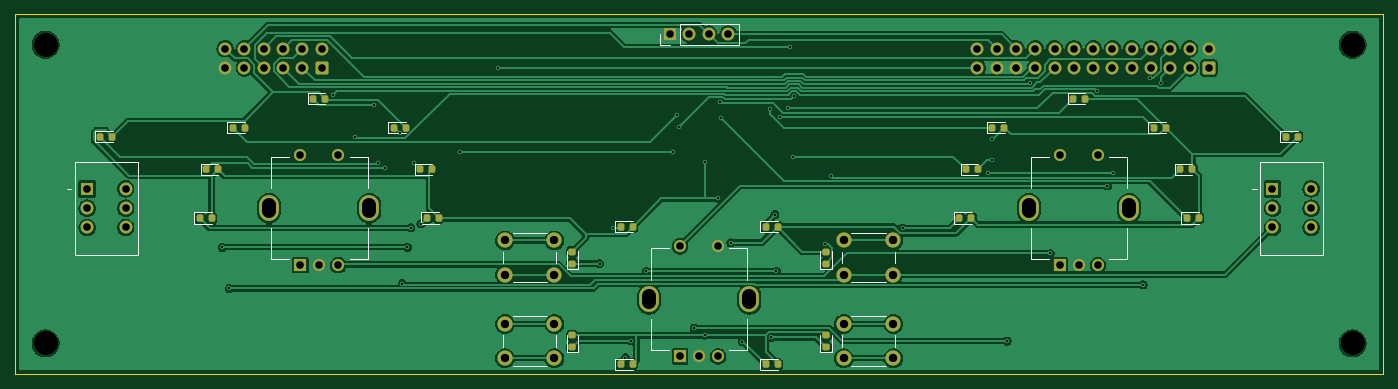
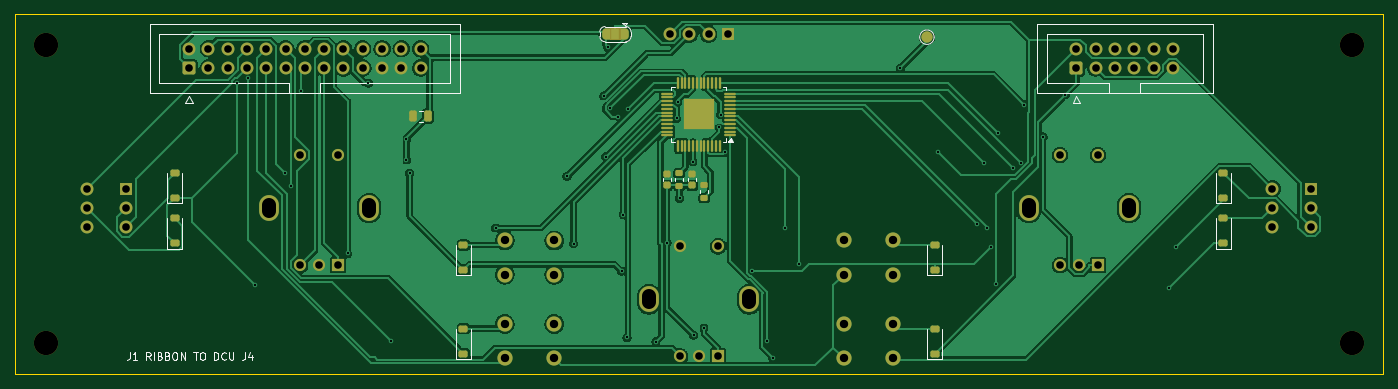
Circuit board: 11 layer files. Board 180.0 x 47.3 mm.
- bottom_copper: panel-B_Cu.gbl (121492 bytes)
- bottom_mask: panel-B_Mask.gbs (7562 bytes)
- paste: panel-B_Paste.gbp (3994 bytes)
- bottom_silk: panel-B_Silkscreen.gbo (52855 bytes)
- outline: panel-Edge_Cuts.gm1 (599 bytes)
- top_copper: panel-F_Cu.gtl (140906 bytes)
- top_mask: panel-F_Mask.gts (5185 bytes)
- paste: panel-F_Paste.gtp (2460 bytes)
- top_silk: panel-F_Silkscreen.gto (11305 bytes)
- drill: panel-NPTH.drl (374 bytes)
- drill: panel-PTH.drl (2783 bytes)

=== bottom_copper: panel-B_Cu.gbl (121492 bytes, source omitted) ===
=== bottom_mask: panel-B_Mask.gbs (7562 bytes, source omitted) ===
=== paste: panel-B_Paste.gbp (3994 bytes, source withheld) ===
=== bottom_silk: panel-B_Silkscreen.gbo (52855 bytes, source omitted) ===
=== outline: panel-Edge_Cuts.gm1 ===
G04 #@! TF.GenerationSoftware,KiCad,Pcbnew,10.0.6*
G04 #@! TF.CreationDate,2026-10-14T18:28:52-06:00*
G04 #@! TF.ProjectId,panel,70616e65-6c2e-46b6-9963-61645f706362,rev?*
G04 #@! TF.SameCoordinates,Original*
G04 #@! TF.FileFunction,Profile,NP*
%FSLAX46Y46*%
G04 Gerber Fmt 4.6, Leading zero omitted, Abs format (unit mm)*
G04 Created by KiCad (PCBNEW 10.0.6) date 2026-10-14 18:28:52*
%MOMM*%
%LPD*%
G01*
G04 APERTURE LIST*
G04 #@! TA.AperFunction,Profile*
%ADD10C,0.100000*%
G04 #@! TD*
G04 APERTURE END LIST*
D10*
X0Y0D02*
X180000000Y0D01*
X180000000Y-47300000D01*
X0Y-47300000D01*
X0Y0D01*
M02*

=== top_copper: panel-F_Cu.gtl (140906 bytes, source omitted) ===
=== top_mask: panel-F_Mask.gts ===
G04 #@! TF.GenerationSoftware,KiCad,Pcbnew,10.0.6*
G04 #@! TF.CreationDate,2026-10-14T18:28:52-06:00*
G04 #@! TF.ProjectId,panel,70616e65-6c2e-46b6-9963-61645f706362,rev?*
G04 #@! TF.SameCoordinates,Original*
G04 #@! TF.FileFunction,Soldermask,Top*
G04 #@! TF.FilePolarity,Negative*
%FSLAX46Y46*%
G04 Gerber Fmt 4.6, Leading zero omitted, Abs format (unit mm)*
G04 Created by KiCad (PCBNEW 10.0.6) date 2026-10-14 18:28:52*
%MOMM*%
%LPD*%
G01*
G04 APERTURE LIST*
G04 Aperture macros list*
%AMRoundRect*
0 Rectangle with rounded corners*
0 $1 Rounding radius*
0 $2 $3 $4 $5 $6 $7 $8 $9 X,Y pos of 4 corners*
0 Add a 4 corners polygon primitive as box body*
4,1,4,$2,$3,$4,$5,$6,$7,$8,$9,$2,$3,0*
0 Add four circle primitives for the rounded corners*
1,1,$1+$1,$2,$3*
1,1,$1+$1,$4,$5*
1,1,$1+$1,$6,$7*
1,1,$1+$1,$8,$9*
0 Add four rect primitives between the rounded corners*
20,1,$1+$1,$2,$3,$4,$5,0*
20,1,$1+$1,$4,$5,$6,$7,0*
20,1,$1+$1,$6,$7,$8,$9,0*
20,1,$1+$1,$8,$9,$2,$3,0*%
G04 Aperture macros list end*
%ADD10RoundRect,0.218750X-0.218750X-0.256250X0.218750X-0.256250X0.218750X0.256250X-0.218750X0.256250X0*%
%ADD11R,1.700000X1.700000*%
%ADD12C,1.700000*%
%ADD13RoundRect,0.218750X0.256250X-0.218750X0.256250X0.218750X-0.256250X0.218750X-0.256250X-0.218750X0*%
%ADD14C,2.000000*%
%ADD15C,3.200000*%
%ADD16R,1.600000X1.600000*%
%ADD17C,1.600000*%
%ADD18O,2.600000X3.400000*%
%ADD19RoundRect,0.250000X0.600000X-0.600000X0.600000X0.600000X-0.600000X0.600000X-0.600000X-0.600000X0*%
G04 APERTURE END LIST*
D10*
X11212500Y-16100000D03*
X12787500Y-16100000D03*
D11*
X86190000Y-2600000D03*
D12*
X88730000Y-2600000D03*
X91270000Y-2600000D03*
X93810000Y-2600000D03*
D13*
X106700000Y-43787500D03*
X106700000Y-42212500D03*
D10*
X154155500Y-26807000D03*
X155730500Y-26807000D03*
X167212500Y-16100000D03*
X168787500Y-16100000D03*
D14*
X64450000Y-29750000D03*
X70950000Y-29750000D03*
X64450000Y-34250000D03*
X70950000Y-34250000D03*
D10*
X139212500Y-11100000D03*
X140787500Y-11100000D03*
X125117500Y-20370000D03*
X126692500Y-20370000D03*
X39212500Y-11100000D03*
X40787500Y-11100000D03*
X124269500Y-26807000D03*
X125844500Y-26807000D03*
X54155500Y-26807000D03*
X55730500Y-26807000D03*
X98758500Y-46046000D03*
X100333500Y-46046000D03*
D13*
X73300000Y-43787500D03*
X73300000Y-42212500D03*
D10*
X79666500Y-46046000D03*
X81241500Y-46046000D03*
D13*
X106700000Y-32787500D03*
X106700000Y-31212500D03*
D10*
X53307500Y-20370000D03*
X54882500Y-20370000D03*
D15*
X176000000Y-43300000D03*
D10*
X98758500Y-27954000D03*
X100333500Y-27954000D03*
X128605500Y-14893000D03*
X130180500Y-14893000D03*
X24269500Y-26807000D03*
X25844500Y-26807000D03*
D11*
X9460000Y-22960000D03*
D12*
X9460000Y-25500000D03*
X9460000Y-28040000D03*
X14540000Y-22960000D03*
X14540000Y-25500000D03*
X14540000Y-28040000D03*
D16*
X87500000Y-45000000D03*
D17*
X90000000Y-45000000D03*
X92500000Y-45000000D03*
D18*
X83400000Y-37500000D03*
X96600000Y-37500000D03*
D17*
X87500000Y-30500000D03*
X92500000Y-30500000D03*
D15*
X4000000Y-4000000D03*
D16*
X37500000Y-33000000D03*
D17*
X40000000Y-33000000D03*
X42500000Y-33000000D03*
D18*
X33400000Y-25500000D03*
X46600000Y-25500000D03*
D17*
X37500000Y-18500000D03*
X42500000Y-18500000D03*
D10*
X79666500Y-27954000D03*
X81241500Y-27954000D03*
D14*
X109050000Y-29750000D03*
X115550000Y-29750000D03*
X109050000Y-34250000D03*
X115550000Y-34250000D03*
D10*
X153307500Y-20370000D03*
X154882500Y-20370000D03*
D16*
X137500000Y-33000000D03*
D17*
X140000000Y-33000000D03*
X142500000Y-33000000D03*
D18*
X133400000Y-25500000D03*
X146600000Y-25500000D03*
D17*
X137500000Y-18500000D03*
X142500000Y-18500000D03*
D11*
X165460000Y-22960000D03*
D12*
X165460000Y-25500000D03*
X165460000Y-28040000D03*
X170540000Y-22960000D03*
X170540000Y-25500000D03*
X170540000Y-28040000D03*
D10*
X28605500Y-14893000D03*
X30180500Y-14893000D03*
D15*
X176000000Y-4000000D03*
X4000000Y-43300000D03*
D14*
X64450000Y-40750000D03*
X70950000Y-40750000D03*
X64450000Y-45250000D03*
X70950000Y-45250000D03*
D10*
X25117500Y-20370000D03*
X26692500Y-20370000D03*
D13*
X73300000Y-32787500D03*
X73300000Y-31212500D03*
D10*
X149819500Y-14893000D03*
X151394500Y-14893000D03*
X49819500Y-14893000D03*
X51394500Y-14893000D03*
D14*
X109050000Y-40750000D03*
X115550000Y-40750000D03*
X109050000Y-45250000D03*
X115550000Y-45250000D03*
D19*
X157105000Y-7045000D03*
D12*
X157105000Y-4505000D03*
X154565000Y-7045000D03*
X154565000Y-4505000D03*
X152025000Y-7045000D03*
X152025000Y-4505000D03*
X149485000Y-7045000D03*
X149485000Y-4505000D03*
X146945000Y-7045000D03*
X146945000Y-4505000D03*
X144405000Y-7045000D03*
X144405000Y-4505000D03*
X141865000Y-7045000D03*
X141865000Y-4505000D03*
X139325000Y-7045000D03*
X139325000Y-4505000D03*
X136785000Y-7045000D03*
X136785000Y-4505000D03*
X134245000Y-7045000D03*
X134245000Y-4505000D03*
X131705000Y-7045000D03*
X131705000Y-4505000D03*
X129165000Y-7045000D03*
X129165000Y-4505000D03*
X126625000Y-7045000D03*
X126625000Y-4505000D03*
D19*
X40325000Y-7045000D03*
D12*
X40325000Y-4505000D03*
X37785000Y-7045000D03*
X37785000Y-4505000D03*
X35245000Y-7045000D03*
X35245000Y-4505000D03*
X32705000Y-7045000D03*
X32705000Y-4505000D03*
X30165000Y-7045000D03*
X30165000Y-4505000D03*
X27625000Y-7045000D03*
X27625000Y-4505000D03*
M02*

=== paste: panel-F_Paste.gtp (2460 bytes, source withheld) ===
=== top_silk: panel-F_Silkscreen.gto (11305 bytes, source omitted) ===
=== drill: panel-NPTH.drl ===
M48
; DRILL file KiCad 10.0.6 date 2026-10-14T18:28:52
; FORMAT={-:-/ absolute / metric / decimal}
; #@! TF.CreationDate,2026-10-14T18:28:52-06:00
; #@! TF.GenerationSoftware,Kicad,Pcbnew,10.0.6
; #@! TF.FileFunction,NonPlated,1,2,NPTH
FMAT,2
METRIC
; #@! TA.AperFunction,NonPlated,NPTH,ComponentDrill
T1C3.200
%
G90
G05
T1
X4.0Y-4.0
X4.0Y-43.3
X176.0Y-4.0
X176.0Y-43.3
M30

=== drill: panel-PTH.drl ===
M48
; DRILL file KiCad 10.0.6 date 2026-10-14T18:28:52
; FORMAT={-:-/ absolute / metric / decimal}
; #@! TF.CreationDate,2026-10-14T18:28:52-06:00
; #@! TF.GenerationSoftware,Kicad,Pcbnew,10.0.6
; #@! TF.FileFunction,Plated,1,2,PTH
FMAT,2
METRIC
; #@! TA.AperFunction,Plated,PTH,ViaDrill
T1C0.300
; #@! TA.AperFunction,Plated,PTH,ComponentDrill
T2C1.000
; #@! TA.AperFunction,Plated,PTH,ComponentDrill
T3C1.100
; #@! TA.AperFunction,Plated,PTH,ComponentDrill
T4C1.800
%
G90
G05
T1
X27.235Y-30.647
X28.158Y-36.07
X41.785Y-10.571
X44.698Y-16.142
X47.198Y-11.929
X47.684Y-19.501
X48.651Y-20.159
X50.589Y-15.645
X50.926Y-35.43
X51.597Y-30.647
X52.063Y-28.103
X52.537Y-19.6
X53.401Y-27.561
X58.525Y-18.139
X63.49Y-7.045
X76.894Y-32.788
X78.694Y-28.103
X80.296Y-45.157
X81.041Y-42.945
X83.052Y-33.794
X86.528Y-18.139
X87.148Y-13.201
X87.31Y-14.858
X89.359Y-41.29
X90.72Y-42.212
X90.8Y-19.4
X92.55Y-24.199
X92.81Y-11.549
X92.944Y-13.698
X94.2Y-30.067
X95.678Y-43.073
X99.384Y-12.429
X99.476Y-42.508
X99.97Y-26.346
X100.176Y-33.794
X100.6Y-13.443
X101.666Y-12.315
X101.993Y-4.334
X102.302Y-18.703
X102.513Y-10.746
X106.505Y-30.181
X107.362Y-21.293
X116.769Y-28.103
X128.077Y-20.867
X128.506Y-16.399
X128.506Y-19.196
X130.516Y-42.998
X133.501Y-9.041
X136.222Y-31.454
X142.358Y-10.041
X143.726Y-22.572
X144.496Y-20.867
X148.435Y-35.597
X149.351Y-8.399
X150.814Y-9.036
T2
X9.46Y-22.96
X9.46Y-25.5
X9.46Y-28.04
X14.54Y-22.96
X14.54Y-25.5
X14.54Y-28.04
X27.625Y-4.505
X27.625Y-7.045
X30.165Y-4.505
X30.165Y-7.045
X32.705Y-4.505
X32.705Y-7.045
X35.245Y-4.505
X35.245Y-7.045
X37.5Y-18.5
X37.5Y-33.0
X37.785Y-4.505
X37.785Y-7.045
X40.0Y-33.0
X40.325Y-4.505
X40.325Y-7.045
X42.5Y-18.5
X42.5Y-33.0
X86.19Y-2.6
X87.5Y-30.5
X87.5Y-45.0
X88.73Y-2.6
X90.0Y-45.0
X91.27Y-2.6
X92.5Y-30.5
X92.5Y-45.0
X93.81Y-2.6
X126.625Y-4.505
X126.625Y-7.045
X129.165Y-4.505
X129.165Y-7.045
X131.705Y-4.505
X131.705Y-7.045
X134.245Y-4.505
X134.245Y-7.045
X136.785Y-4.505
X136.785Y-7.045
X137.5Y-18.5
X137.5Y-33.0
X139.325Y-4.505
X139.325Y-7.045
X140.0Y-33.0
X141.865Y-4.505
X141.865Y-7.045
X142.5Y-18.5
X142.5Y-33.0
X144.405Y-4.505
X144.405Y-7.045
X146.945Y-4.505
X146.945Y-7.045
X149.485Y-4.505
X149.485Y-7.045
X152.025Y-4.505
X152.025Y-7.045
X154.565Y-4.505
X154.565Y-7.045
X157.105Y-4.505
X157.105Y-7.045
X165.46Y-22.96
X165.46Y-25.5
X165.46Y-28.04
X170.54Y-22.96
X170.54Y-25.5
X170.54Y-28.04
T3
X64.45Y-29.75
X64.45Y-34.25
X64.45Y-40.75
X64.45Y-45.25
X70.95Y-29.75
X70.95Y-34.25
X70.95Y-40.75
X70.95Y-45.25
X109.05Y-29.75
X109.05Y-34.25
X109.05Y-40.75
X109.05Y-45.25
X115.55Y-29.75
X115.55Y-34.25
X115.55Y-40.75
X115.55Y-45.25
T4
X33.4Y-25.1G85X33.4Y-25.9
G05
X46.6Y-25.1G85X46.6Y-25.9
G05
X83.4Y-37.1G85X83.4Y-37.9
G05
X96.6Y-37.1G85X96.6Y-37.9
G05
X133.4Y-25.1G85X133.4Y-25.9
G05
X146.6Y-25.1G85X146.6Y-25.9
G05
M30
